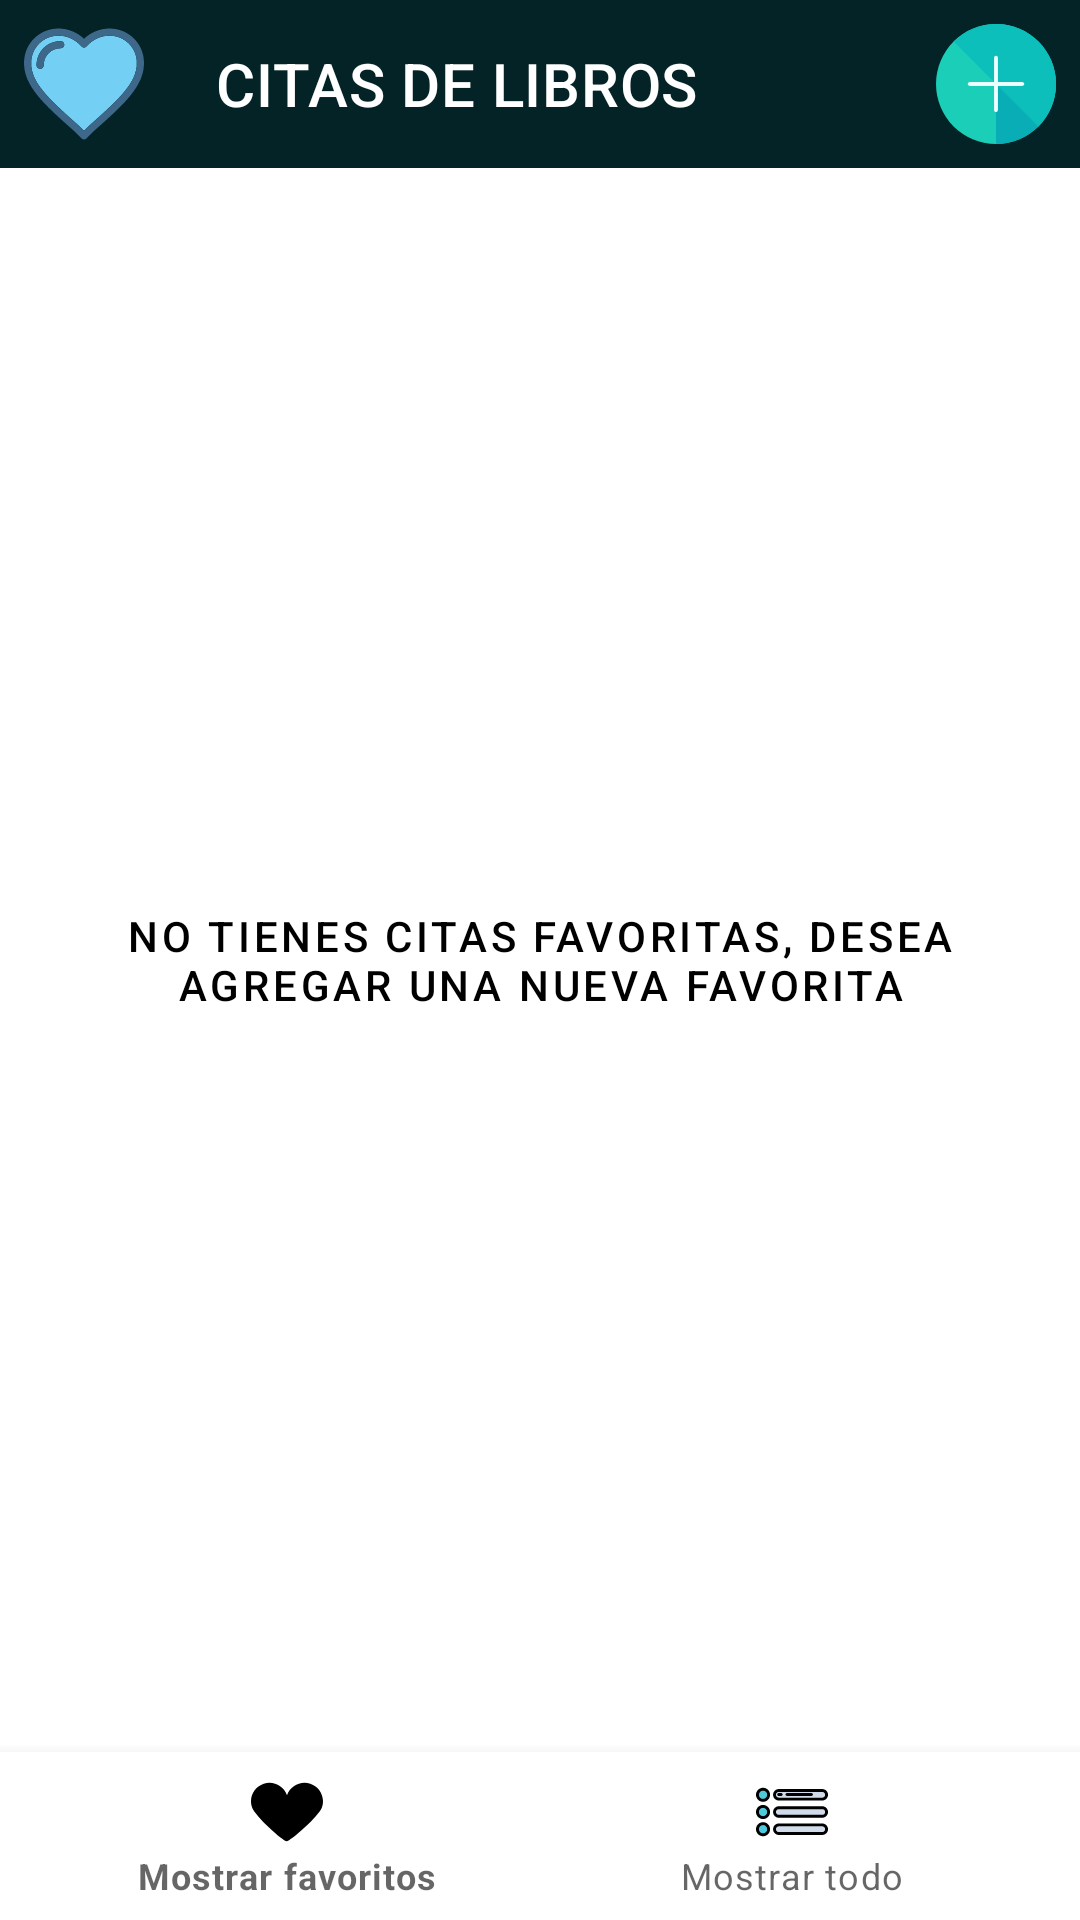

Here is an Android app screen rendered from its layout file. Give the layout XML and the strings, colors and styles it references.
<!-- AndroidManifest.xml: application theme Theme.MyApplication -->
<!-- res/layout/activity_quote.xml -->
<?xml version="1.0" encoding="utf-8"?>
<androidx.constraintlayout.widget.ConstraintLayout xmlns:android="http://schemas.android.com/apk/res/android"
    xmlns:app="http://schemas.android.com/apk/res-auto"
    xmlns:tools="http://schemas.android.com/tools"
    android:layout_width="match_parent"
    android:layout_height="match_parent"
    tools:context=".show_quotes.QuoteActivity">

    <com.google.android.material.appbar.MaterialToolbar
        android:id="@+id/appBarQuote"
        style="@style/AppBarStyle"
        android:layout_width="match_parent"
        android:layout_height="wrap_content"
        app:layout_constraintEnd_toEndOf="parent"
        app:layout_constraintStart_toStartOf="parent"
        app:layout_constraintTop_toTopOf="parent"
        app:navigationIcon="@drawable/ic_heart_favorite"
        app:title="@string/titleQuoteActivity"
        tools:subtitle="@string/subTitleQuoteActivity"/>

    <ImageView
        android:id="@+id/btnAddQuoteFav"
        android:layout_width="wrap_content"
        android:layout_height="wrap_content"
        android:layout_marginEnd="8dp"
        android:contentDescription="@null"
        android:src="@drawable/ic_add_quote_fav"
        app:layout_constraintBottom_toBottomOf="@+id/appBarQuote"
        app:layout_constraintEnd_toEndOf="parent"
        app:layout_constraintTop_toTopOf="parent" />

    <com.google.android.material.button.MaterialButton
        android:id="@+id/btnAddQuotes"
        style="@style/Widget.MaterialComponents.Button.TextButton"
        android:layout_width="wrap_content"
        android:layout_height="wrap_content"
        android:text="@string/addQuoteFav"
        android:textColor="@color/black"
        app:layout_constraintBottom_toTopOf="@+id/btmNavQuote"
        app:layout_constraintEnd_toEndOf="parent"
        app:layout_constraintStart_toStartOf="parent"
        app:layout_constraintTop_toBottomOf="@id/appBarQuote" />

    <com.google.android.material.bottomnavigation.BottomNavigationView
        android:id="@+id/btmNavQuote"
        android:layout_width="match_parent"
        android:layout_height="wrap_content"
        style="@style/BottomNavigation"
        app:layout_constraintBottom_toBottomOf="parent"
        app:layout_constraintEnd_toEndOf="parent"
        app:menu="@menu/menu_btm_nav_quote"

        app:layout_constraintStart_toStartOf="parent" />

</androidx.constraintlayout.widget.ConstraintLayout>
<!-- resources referenced by this layout -->
<resources>
  <color name="black">#FF000000</color>
  <!-- drawable ic_add_quote_fav (drawable) -->
  <vector xmlns:android="http://schemas.android.com/apk/res/android"
      android:width="40dp"
      android:height="40dp"
      android:viewportWidth="496"
      android:viewportHeight="496">
    <path
        android:pathData="M496,248c0,136.8 -111.2,248 -248,248S0,384.8 0,248S111.2,0 248,0S496,111.2 496,248z"
        android:fillColor="#1BCEB8"/>
    <path
        android:pathData="M248,0c136.8,0 248,111.2 248,248S384.8,496 248,496"
        android:fillColor="#09ADB5"/>
    <path
        android:pathData="M72.8,72.8c96.8,-96.8 253.6,-96.8 350.4,0s96.8,253.6 0,350.4"
        android:fillColor="#0DBFBA"/>
    <path
        android:pathData="M352.8,256H143.2c-6.4,0 -12,-1.6 -12,-8s5.6,-8 12,-8h209.6c6.4,0 12,1.6 12,8S359.2,256 352.8,256z"
        android:fillColor="#EEFFFF"/>
    <path
        android:pathData="M248,364c-6.4,0 -8,-4.8 -8,-12V143.2c0,-6.4 1.6,-12 8,-12s8,4.8 8,12v209.6C256,359.2 254.4,364 248,364z"
        android:fillColor="#EEFFFF"/>
  </vector>
  <string name="addQuoteFav">No tienes citas favoritas, desea agregar una nueva favorita</string>
  <string name="subTitleQuoteActivity">Tus favoritos</string>
  <string name="titleQuoteActivity">CITAS DE LIBROS</string>
  <style name="AppBarStyle" parent="Theme.MaterialComponents.Light.NoActionBar">
          <item name="android:background">@color/blueDark</item>
          <item name="titleTextColor">@color/white</item>
          <item name="subtitleTextColor">@color/white</item>
      </style>
  <style name="BottomNavigation" parent="Widget.Design.BottomNavigationView">
          <item name="backgroundTint">@color/greenBlueDark</item>
          <item name="itemTextColor">@color/grayLight</item>
          <item name="itemIconTint">@color/grayLight</item>
      </style>
  <style name="Theme.MyApplication" parent="Theme.MaterialComponents.Light.NoActionBar">
          <item name="colorPrimary">@color/purple_500</item>
          <item name="colorPrimaryVariant">@color/blueLight</item>
          <item name="colorOnPrimary">@color/white</item>
          <item name="colorSecondary">@color/teal_200</item>
          <item name="colorSecondaryVariant">@color/teal_700</item>
          <item name="colorOnSecondary">@color/black</item>
          <item name="android:statusBarColor">?attr/colorPrimaryVariant</item>
      </style>
  <color name="blueDark">#042326</color>
  <color name="white">#FFFFFFFF</color>
  <color name="purple_500">#FF6200EE</color>
  <color name="blueLight">#0A3A40</color>
  <color name="teal_200">#FF03DAC5</color>
  <color name="teal_700">#FF018786</color>
</resources>
